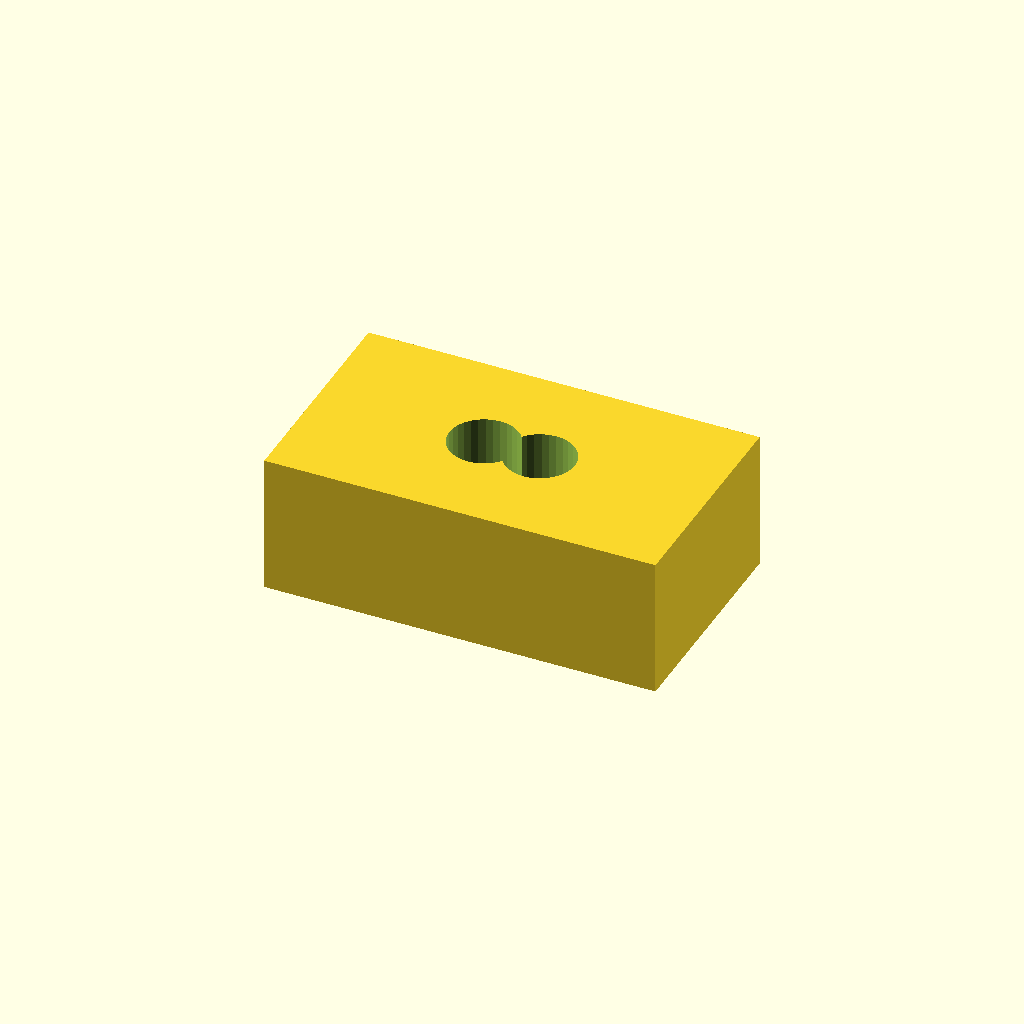
Cell 1: rendered with the file's own defaults.
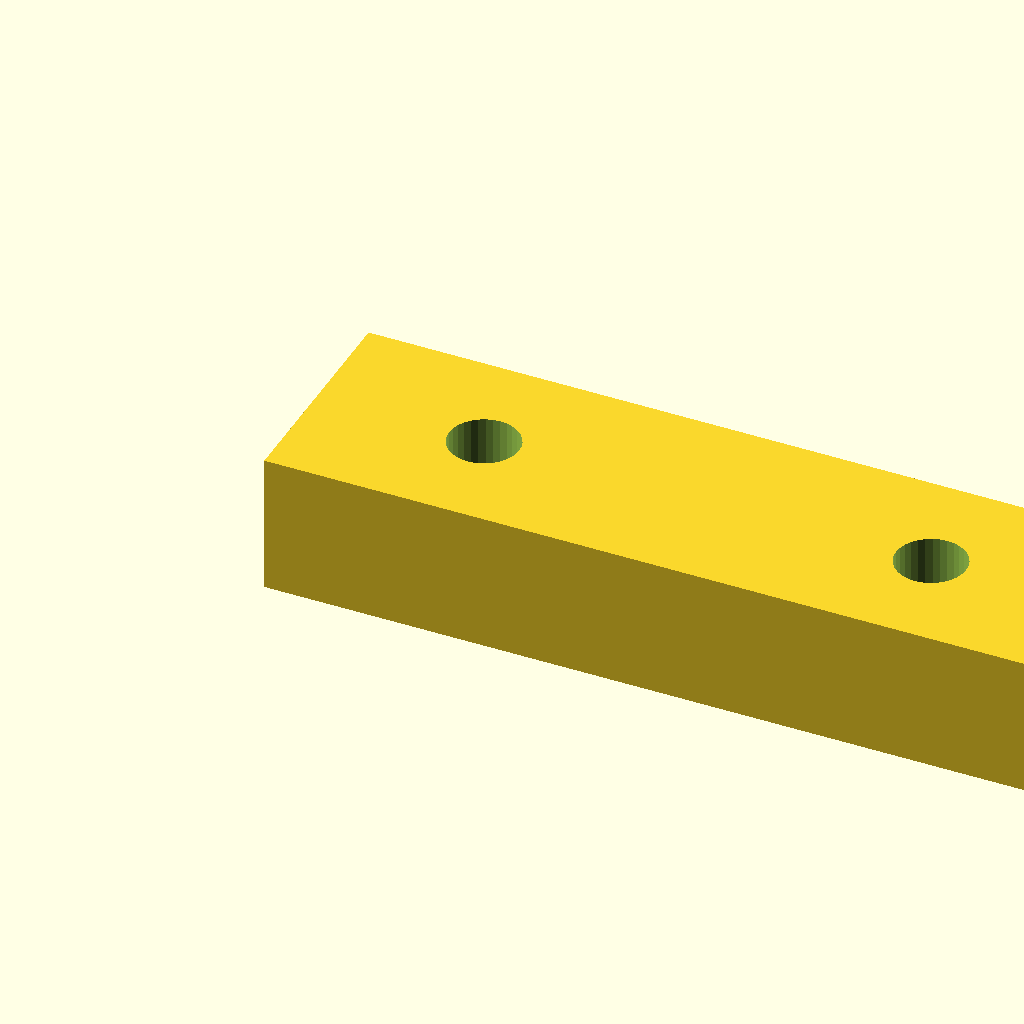
Cell 2: the same model with pad_l = 28.
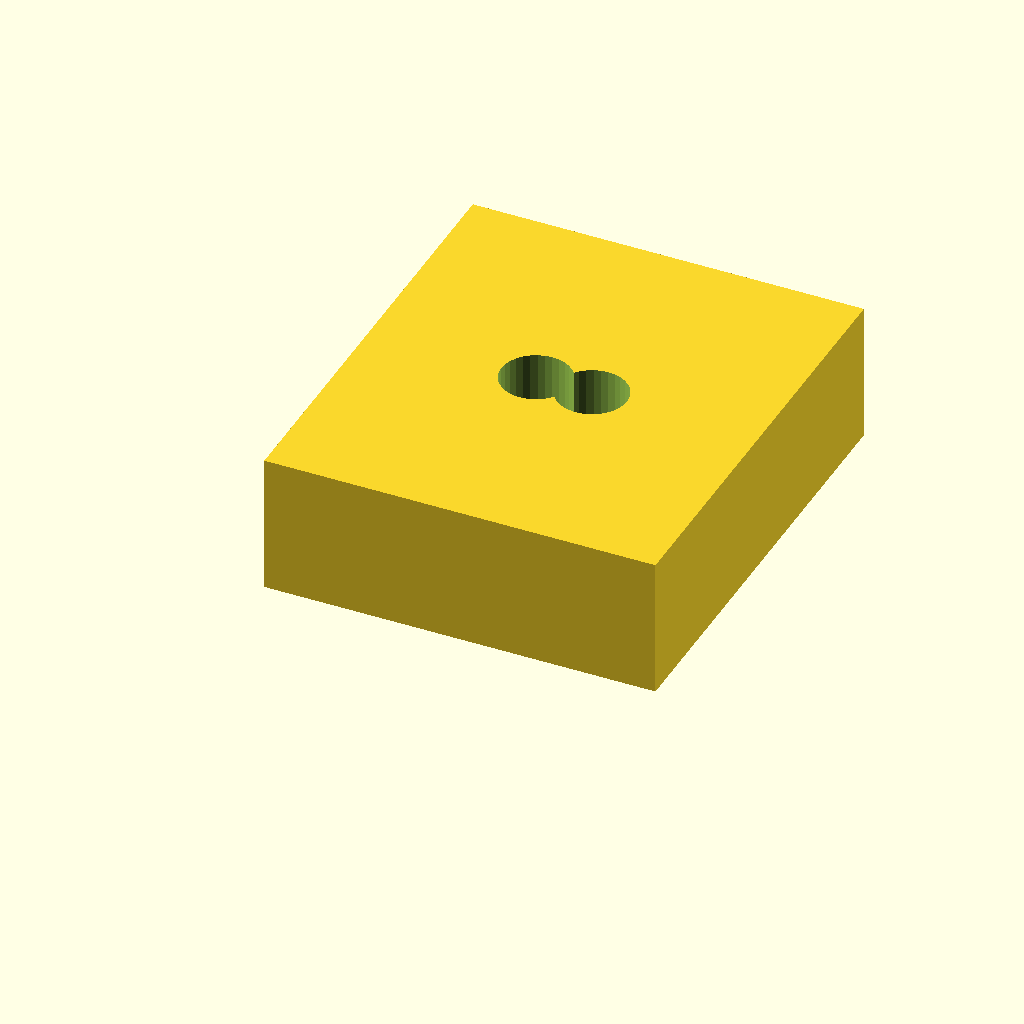
Cell 3: pad_w = 16 (everything else at default).
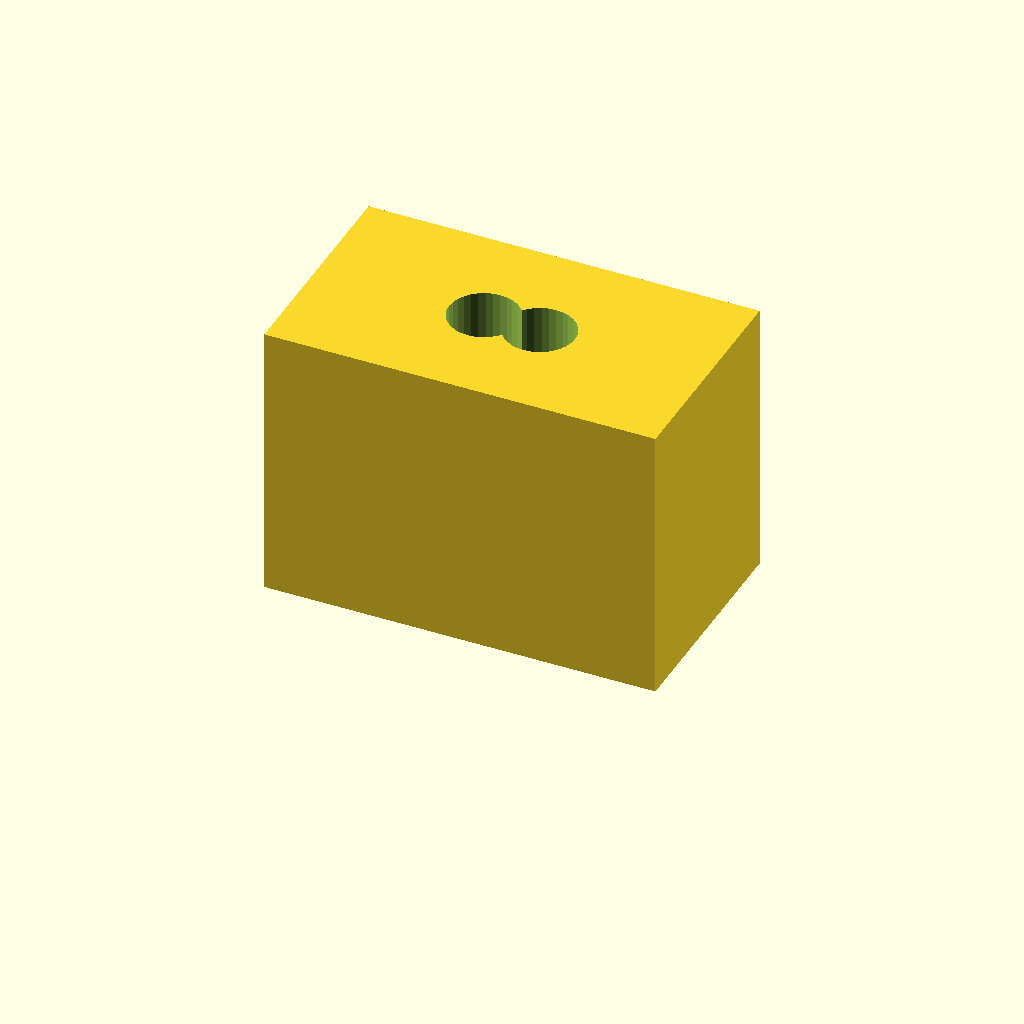
Cell 4: pad_t = 10 (everything else at default).
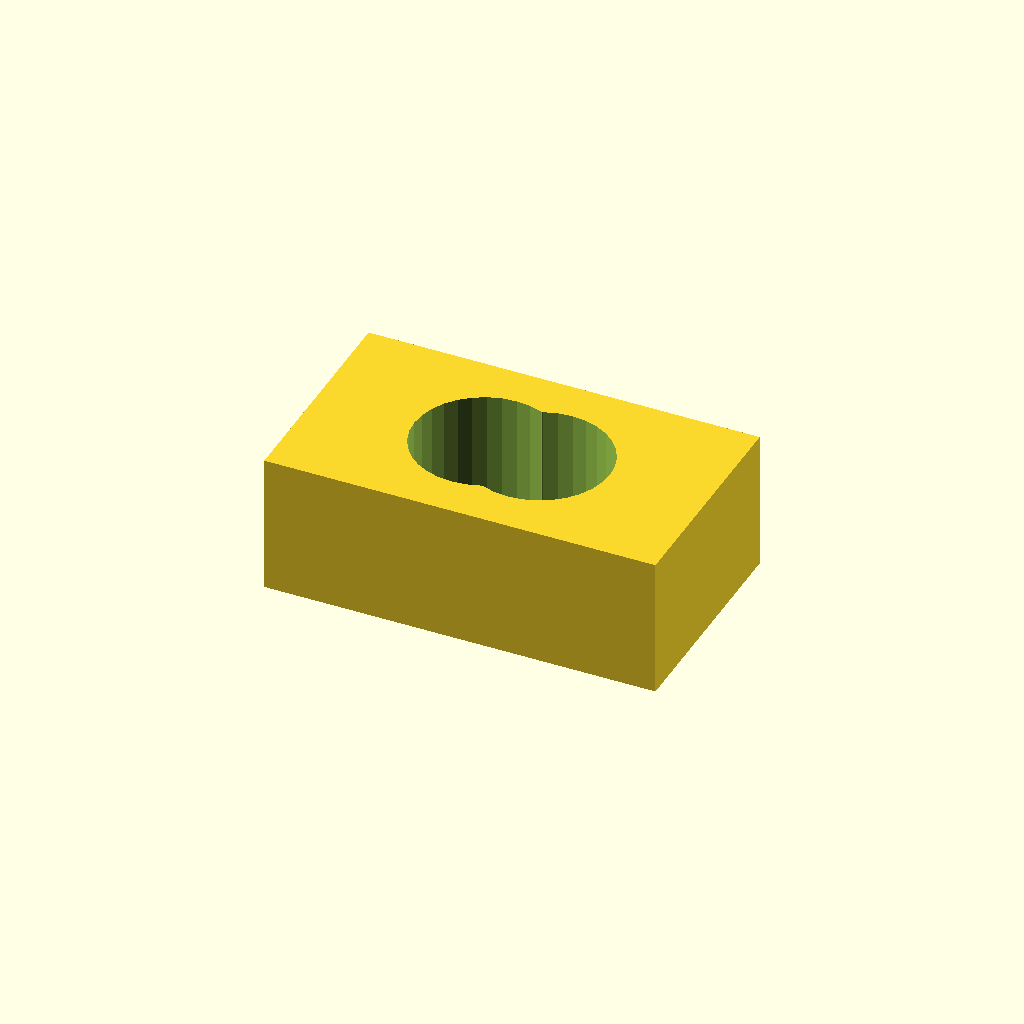
Cell 5: hole_d = 5 (everything else at default).
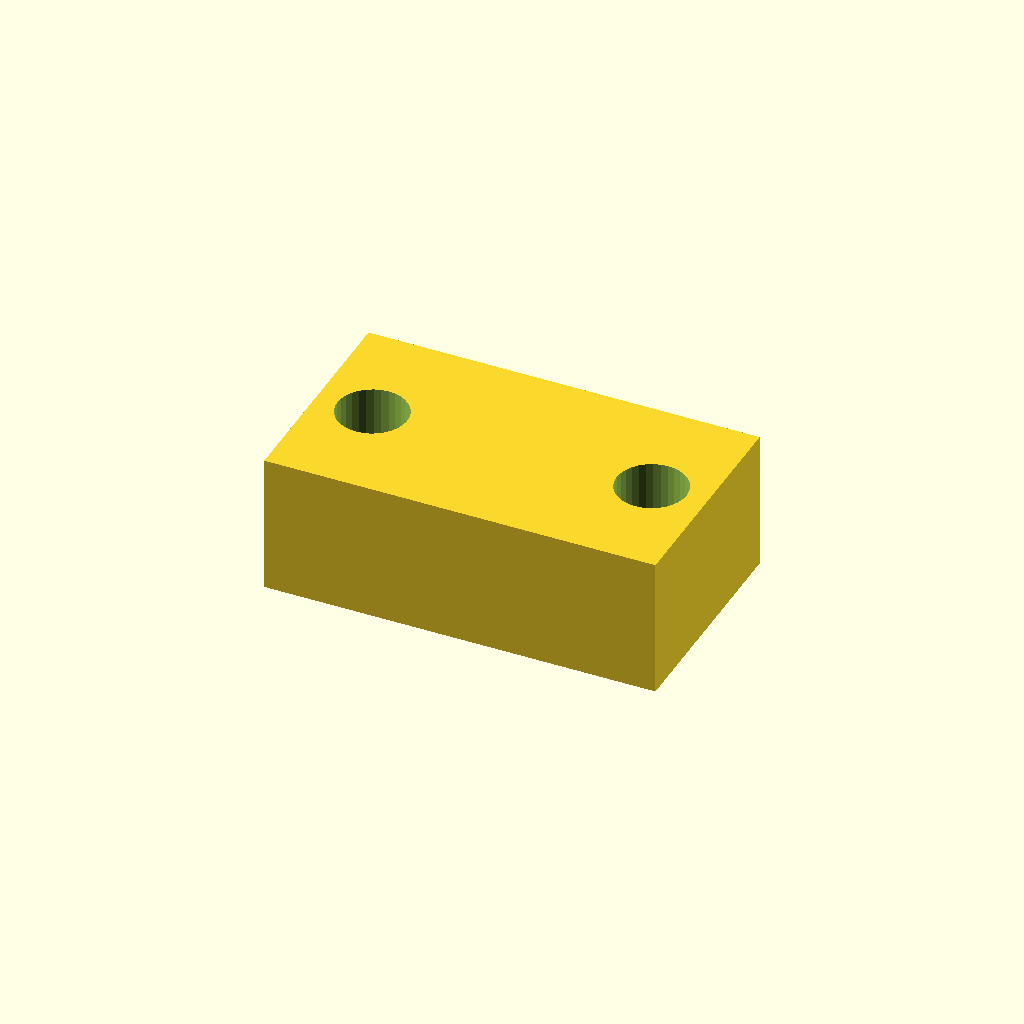
Cell 6: hole_x = 12 (everything else at default).
All cells are drawn from one camera (rotation 55°, 0°, 25°, orthographic, colour scheme Cornfield), so only the parameter changes between them.
The OpenSCAD source (optional_data/data/scale1/microfeatures/part_0065.scad):
$fn = 32;

// ----------------------------------------------------------------------
// Micro pad: two-hole pad, 5-20 mm class
// ----------------------------------------------------------------------

// --- parameters (mm) ---
pad_l = 14;               // pad length, X
pad_w = 8;                // pad width, Y
pad_t = 5;                // pad thickness, Z
hole_d = 2.5;             // hole diameter
hole_x = 6;               // X of the first hole centre

difference() {
  cube([pad_l, pad_w, pad_t]);
  for (x = [hole_x, pad_l - hole_x])
    translate([x, pad_w / 2, -1])
      cylinder(h = pad_t + 2, d = hole_d);
}
Parameter table extracted from the source (name, type, default, range or options):
pad_l: number, default 14
pad_w: number, default 8
pad_t: number, default 5
hole_d: number, default 2.5
hole_x: number, default 6
